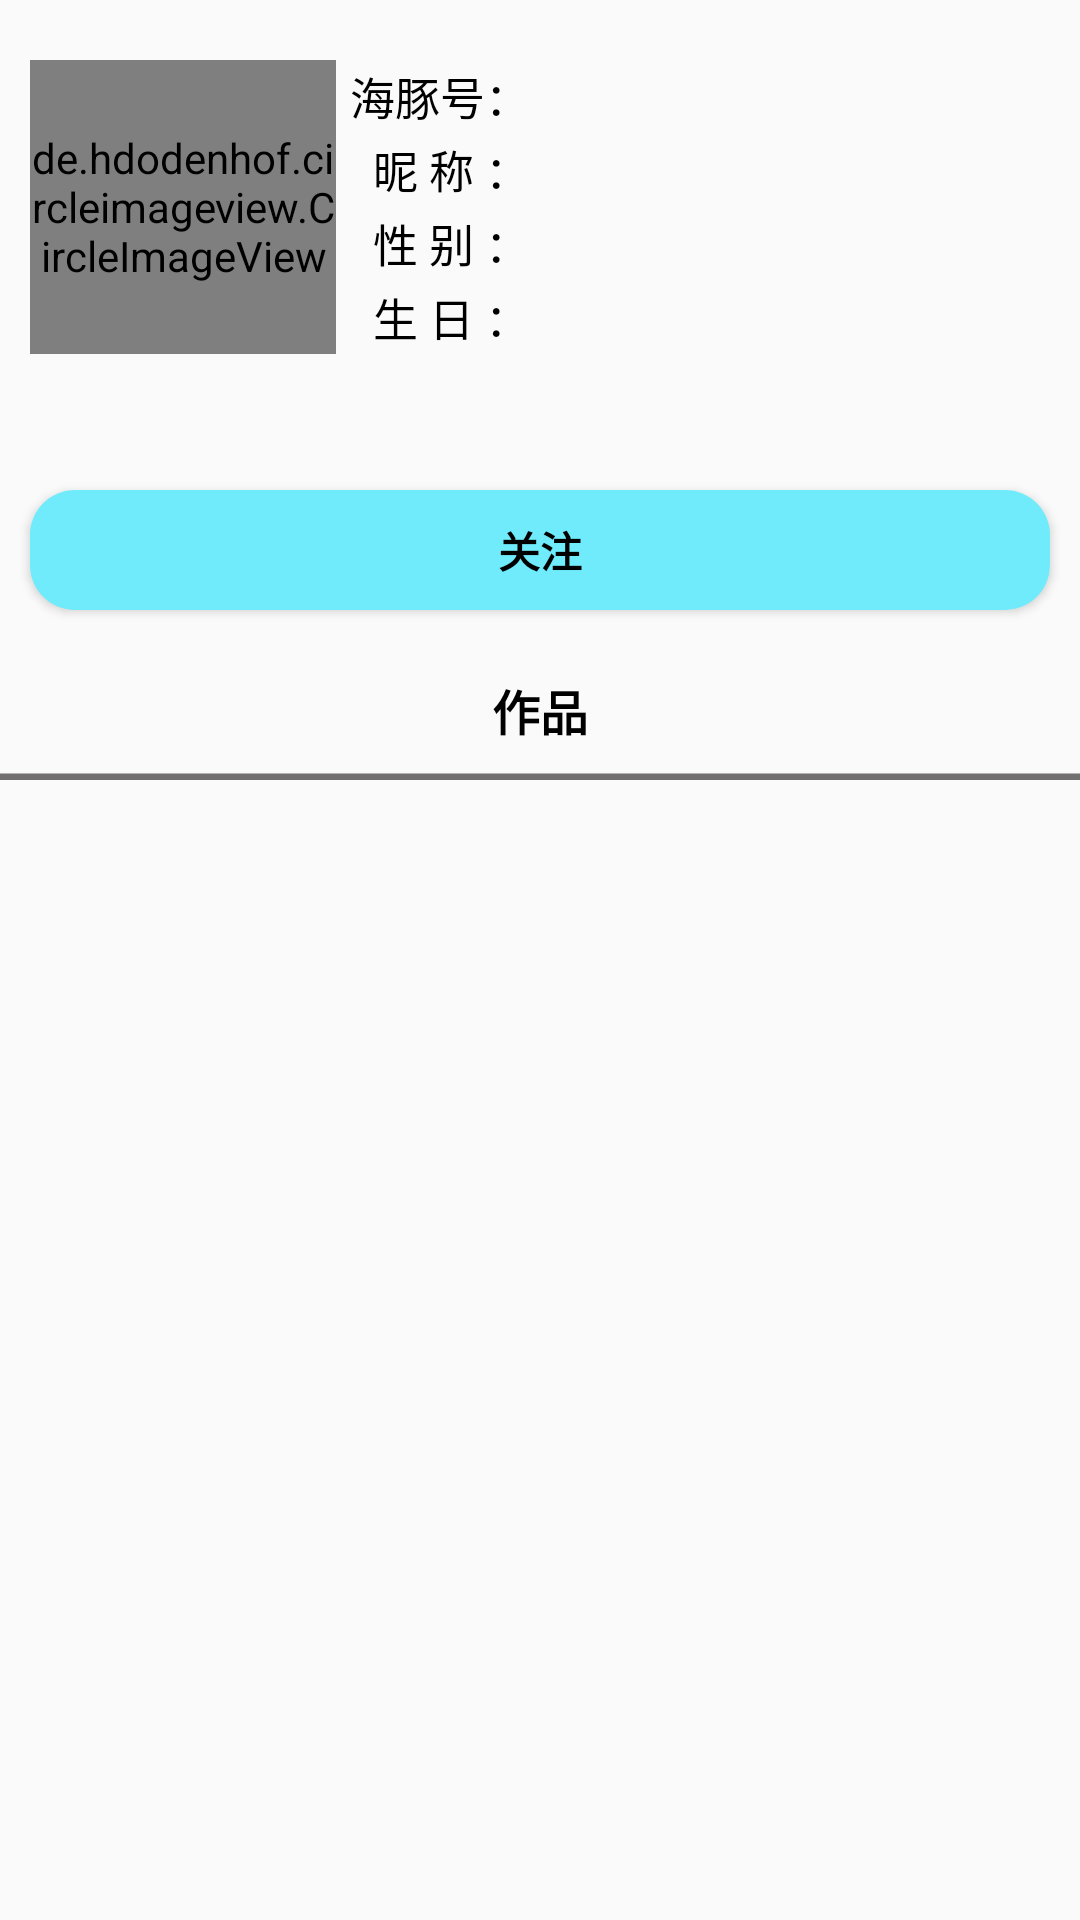

This screen was rendered from an Android layout file. Write that file and the resources it references.
<!-- AndroidManifest.xml: application theme Theme.Dolphin -->
<!-- res/layout/author_info_page.xml -->
<?xml version="1.0" encoding="utf-8"?>
<LinearLayout xmlns:android="http://schemas.android.com/apk/res/android"
    xmlns:tools="http://schemas.android.com/tools"
    android:layout_width="match_parent"
    android:layout_height="match_parent"
    android:orientation="vertical">

    <LinearLayout
        android:layout_width="match_parent"
        android:layout_height="0dp"
        android:layout_marginTop="20dp"
        android:layout_weight="0.155"
        android:orientation="horizontal">

        <de.hdodenhof.circleimageview.CircleImageView
            android:id="@id/user_head_portrait"
            android:layout_width="0dp"
            android:layout_height="match_parent"
            android:layout_marginStart="10dp"
            android:layout_weight="0.3"
            tools:ignore="NestedWeights" />

        <LinearLayout
            android:layout_width="0dp"
            android:layout_height="match_parent"
            android:layout_marginEnd="10dp"
            android:layout_weight="0.7"
            android:orientation="vertical">

            <LinearLayout
                android:layout_width="match_parent"
                android:layout_height="0dp"
                android:layout_weight="0.25"
                android:orientation="horizontal">

                <TextView
                    android:id="@id/me_page_user_name1"
                    android:layout_width="0dp"
                    android:layout_height="match_parent"
                    android:layout_weight="0.3"
                    android:gravity="center_vertical|right"
                    android:text="@string/username"
                    android:textColor="@color/black"
                    android:textSize="15sp"
                    tools:ignore="NestedWeights,RtlHardcoded" />

                <TextView
                    android:id="@id/me_page_user_name2"
                    android:layout_width="0dp"
                    android:layout_height="match_parent"
                    android:layout_weight="0.8"
                    android:ellipsize="end"
                    android:gravity="center_vertical"
                    android:singleLine="true"
                    android:textColor="@color/black"
                    android:textSize="15sp" />
            </LinearLayout>

            <LinearLayout
                android:layout_width="match_parent"
                android:layout_height="0dp"
                android:layout_weight="0.25"
                android:orientation="horizontal">

                <TextView
                    android:id="@id/me_page_nick1"
                    android:layout_width="0dp"
                    android:layout_height="match_parent"
                    android:layout_weight="0.3"
                    android:gravity="center_vertical|right"
                    android:text="@string/nick"
                    android:textColor="@color/black"
                    android:textSize="15sp"
                    tools:ignore="NestedWeights,RtlHardcoded" />


                <TextView
                    android:id="@id/me_page_nick2"
                    android:layout_width="0dp"
                    android:layout_height="match_parent"
                    android:layout_weight="0.8"
                    android:ellipsize="end"
                    android:gravity="center_vertical"
                    android:singleLine="true"
                    android:textColor="@color/black"
                    android:textSize="15sp"
                    android:textStyle="bold" />
            </LinearLayout>

            <LinearLayout
                android:layout_width="match_parent"
                android:layout_height="0dp"
                android:layout_weight="0.25"
                android:orientation="horizontal">

                <TextView
                    android:id="@id/me_page_sex1"
                    android:layout_width="0dp"
                    android:layout_height="match_parent"
                    android:layout_weight="0.3"
                    android:gravity="center_vertical|right"
                    android:text="@string/sex"
                    android:textColor="@color/black"
                    android:textSize="15sp"
                    tools:ignore="NestedWeights,RtlHardcoded" />


                <TextView
                    android:id="@id/me_page_sex2"
                    android:layout_width="0dp"
                    android:layout_height="match_parent"
                    android:layout_weight="0.8"
                    android:ellipsize="end"
                    android:gravity="center_vertical"
                    android:singleLine="true"
                    android:textColor="@color/black"
                    android:textSize="15sp"
                    android:textStyle="bold" />
            </LinearLayout>

            <LinearLayout
                android:layout_width="match_parent"
                android:layout_height="0dp"
                android:layout_weight="0.25"
                android:orientation="horizontal">

                <TextView
                    android:id="@id/me_page_birthday1"
                    android:layout_width="0dp"
                    android:layout_height="match_parent"
                    android:layout_weight="0.3"
                    android:gravity="center_vertical|right"
                    android:text="@string/birthday"
                    android:textColor="@color/black"
                    android:textSize="15sp"
                    tools:ignore="NestedWeights,RtlHardcoded" />

                <TextView
                    android:id="@+id/me_page_birthday2"
                    android:layout_width="0dp"
                    android:layout_height="match_parent"
                    android:layout_weight="0.8"
                    android:ellipsize="end"
                    android:gravity="center_vertical"
                    android:singleLine="true"
                    android:textColor="@color/black"
                    android:textSize="15sp" />
            </LinearLayout>
        </LinearLayout>
    </LinearLayout>

    <TextView
        android:id="@+id/author_introduction"
        android:layout_width="match_parent"
        android:layout_height="wrap_content"
        android:layout_marginStart="10dp"
        android:layout_marginTop="10dp"
        android:layout_marginEnd="10dp"
        android:layout_marginBottom="5dp"
        android:textColor="@color/dark_grey"
        android:textSize="15sp" />

    <Button
        android:id="@+id/concern_button"
        android:layout_width="match_parent"
        android:layout_height="40dp"
        android:layout_marginStart="10dp"
        android:layout_marginTop="10dp"
        android:layout_marginEnd="10dp"
        android:background="@drawable/shape_2"
        android:text="@string/concern"
        android:textColor="@color/black"
        android:textStyle="bold" />


    <TextView
        android:id="@id/works"
        android:layout_width="match_parent"
        android:layout_height="15dp"
        android:layout_marginTop="10dp"
        android:layout_weight="0.05"
        android:background="@drawable/underline2"
        android:gravity="center"
        android:text="@string/works"
        android:textColor="@color/black"
        android:textSize="16sp"
        android:textStyle="bold"
        tools:ignore="NestedWeights" />


    <ListView
        android:id="@+id/author_works"
        android:layout_width="match_parent"
        android:layout_height="0dp"
        android:layout_weight="0.6"
        tools:ignore="MissingConstraints" />

</LinearLayout>
<!-- resources referenced by this layout -->
<resources>
  <color name="black">#FF000000</color>
  <color name="dark_grey">#D7575555</color>
  <!-- drawable shape_2 (drawable-v24) -->
  <?xml version="1.0" encoding="utf-8"?>
  <shape xmlns:android="http://schemas.android.com/apk/res/android">
      <padding
          android:left="10dp"
          android:right="10dp"  />
      <solid android:color="#6FEBFB" />
      <corners android:radius="15dp" />
  </shape>
  <!-- drawable underline2 (drawable) -->
  <?xml version="1.0" encoding="utf-8"?>
  <vector xmlns:android="http://schemas.android.com/apk/res/android"
      android:width="108dp"
      android:height="108dp"
      android:viewportWidth="108"
      android:viewportHeight="108">
  
      <path
          android:fillColor="@color/dark_grey"
          android:pathData="M0,108L108,108"
          android:strokeWidth="10"
          android:strokeColor="@color/dark_grey" />
  </vector>
  <string name="birthday">生 日 ：</string>
  <string name="concern">关注</string>
  <string name="nick">昵 称 ：</string>
  <string name="sex">性 别 ：</string>
  <string name="username">海豚号：</string>
  <string name="works">作品</string>
  <style name="Theme.Dolphin" parent="Theme.MaterialComponents.DayNight.NoActionBar.Bridge">
          
          <item name="colorPrimary">@color/blue</item>
          <item name="colorPrimaryVariant">@color/blue</item>
          <item name="colorOnPrimary">@color/white</item>
          
          <item name="colorSecondary">@color/teal_200</item>
          <item name="colorSecondaryVariant">@color/teal_700</item>
          <item name="colorOnSecondary">@color/black</item>
          
          <item name="android:statusBarColor" tools:targetApi="l">?attr/colorPrimaryVariant</item>
          
      </style>
  <color name="blue">#35D3EF</color>
  <color name="white">#FFFFFFFF</color>
  <color name="teal_200">#FF03DAC5</color>
  <color name="teal_700">#FF018786</color>
</resources>
